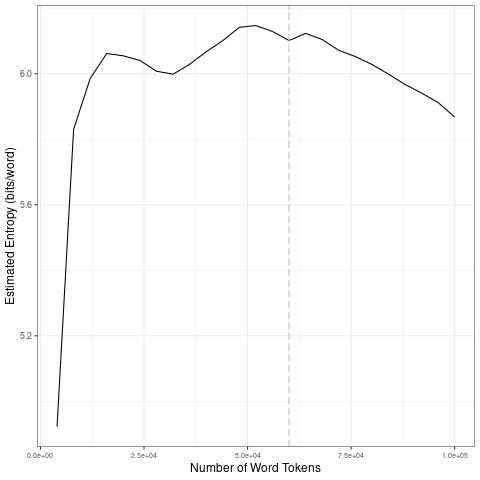

Values plotted in this chart, from the file beside it:
file, entropy.Corpus.Size, entropy.Entropy, sd.Corpus.Size, sd.SD
data/scraping-cleaned/barackobama_2007-0…, 4000, 4.922, 20000, 0.4834
data/scraping-cleaned/barackobama_2007-0…, 8000, 5.83, 40000, 0.02717
data/scraping-cleaned/barackobama_2007-0…, 12000, 5.985, 60000, 0.02188
data/scraping-cleaned/barackobama_2007-0…, 16000, 6.062, 80000, 0.03831
data/scraping-cleaned/barackobama_2007-0…, 20000, 6.055, 1e+05, 0.05047
data/scraping-cleaned/barackobama_2007-0…, 24000, 6.041, 20000, 0.4834
data/scraping-cleaned/barackobama_2007-0…, 28000, 6.008, 40000, 0.02717
data/scraping-cleaned/barackobama_2007-0…, 32000, 5.999, 60000, 0.02188
data/scraping-cleaned/barackobama_2007-0…, 36000, 6.029, 80000, 0.03831
data/scraping-cleaned/barackobama_2007-0…, 40000, 6.067, 1e+05, 0.05047
data/scraping-cleaned/barackobama_2007-0…, 44000, 6.101, 20000, 0.4834
data/scraping-cleaned/barackobama_2007-0…, 48000, 6.142, 40000, 0.02717
data/scraping-cleaned/barackobama_2007-0…, 52000, 6.147, 60000, 0.02188
data/scraping-cleaned/barackobama_2007-0…, 56000, 6.129, 80000, 0.03831
data/scraping-cleaned/barackobama_2007-0…, 60000, 6.101, 1e+05, 0.05047
data/scraping-cleaned/barackobama_2007-0…, 64000, 6.123, 20000, 0.4834
data/scraping-cleaned/barackobama_2007-0…, 68000, 6.105, 40000, 0.02717
data/scraping-cleaned/barackobama_2007-0…, 72000, 6.072, 60000, 0.02188
data/scraping-cleaned/barackobama_2007-0…, 76000, 6.053, 80000, 0.03831
data/scraping-cleaned/barackobama_2007-0…, 80000, 6.029, 1e+05, 0.05047
data/scraping-cleaned/barackobama_2007-0…, 84000, 5.999, 20000, 0.4834
data/scraping-cleaned/barackobama_2007-0…, 88000, 5.967, 40000, 0.02717
data/scraping-cleaned/barackobama_2007-0…, 92000, 5.941, 60000, 0.02188
data/scraping-cleaned/barackobama_2007-0…, 96000, 5.912, 80000, 0.03831
data/scraping-cleaned/barackobama_2007-0…, 1e+05, 5.868, 1e+05, 0.05047
